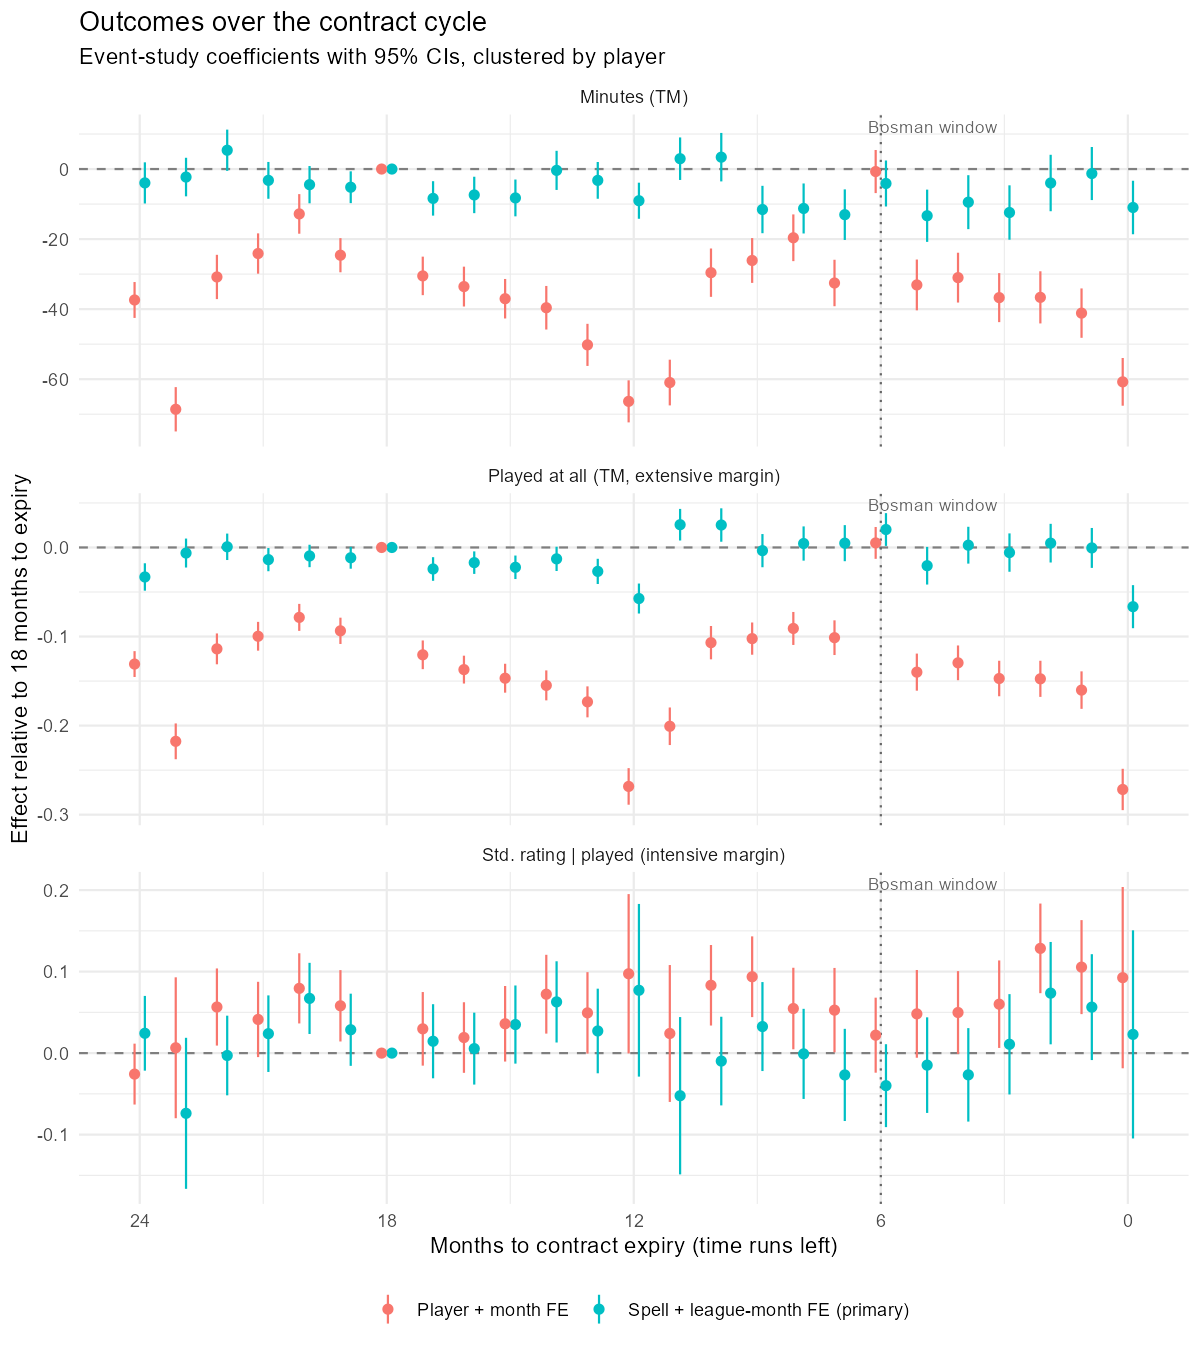

Data behind this chart, as committed beside it:
term, estimate, std_error, t_value, p_value, months_to_expiry, outcome_name, spec_name, nobs, ci_lo, ci_hi
months_to_expiry::0, -0.06647, 0.01233, -5.39, 7.267308077042173e-8, 0, played_tm, spell_leaguemonth, 220396, -0.09065, -0.0423
months_to_expiry::1, -5.169464803211898e-4, 0.01143, -0.04523, 0.9639, 1, played_tm, spell_leaguemonth, 220396, -0.02292, 0.02189
months_to_expiry::2, 0.004834, 0.01108, 0.4364, 0.6626, 2, played_tm, spell_leaguemonth, 220396, -0.01688, 0.02654
months_to_expiry::3, -0.005738, 0.01098, -0.5225, 0.6013, 3, played_tm, spell_leaguemonth, 220396, -0.02726, 0.01579
months_to_expiry::4, 0.002548, 0.01055, 0.2415, 0.8092, 4, played_tm, spell_leaguemonth, 220396, -0.01813, 0.02323
months_to_expiry::5, -0.02048, 0.01079, -1.898, 0.05767, 5, played_tm, spell_leaguemonth, 220396, -0.04162, 6.637689522242668e-4
months_to_expiry::6, 0.02015, 0.009383, 2.147, 0.0318, 6, played_tm, spell_leaguemonth, 220396, 0.001757, 0.03854
months_to_expiry::7, 0.004831, 0.01033, 0.4677, 0.64, 7, played_tm, spell_leaguemonth, 220396, -0.01542, 0.02508
months_to_expiry::8, 0.004435, 0.009805, 0.4523, 0.651, 8, played_tm, spell_leaguemonth, 220396, -0.01478, 0.02365
months_to_expiry::9, -0.003576, 0.009501, -0.3764, 0.7066, 9, played_tm, spell_leaguemonth, 220396, -0.0222, 0.01505
months_to_expiry::10, 0.0252, 0.009572, 2.633, 0.008491, 10, played_tm, spell_leaguemonth, 220396, 0.006438, 0.04396
months_to_expiry::11, 0.02556, 0.00905, 2.824, 0.004756, 11, played_tm, spell_leaguemonth, 220396, 0.007819, 0.0433
months_to_expiry::12, -0.05733, 0.008587, -6.676, 2.6174506599976444e-11, 12, played_tm, spell_leaguemonth, 220396, -0.07416, -0.0405
months_to_expiry::13, -0.02686, 0.007214, -3.723, 1.9826002930653963e-4, 13, played_tm, spell_leaguemonth, 220396, -0.041, -0.01272
months_to_expiry::14, -0.0128, 0.006951, -1.841, 0.06565, 14, played_tm, spell_leaguemonth, 220396, -0.02642, 8.268856836592675e-4
months_to_expiry::15, -0.02226, 0.006731, -3.307, 9.457332458830076e-4, 15, played_tm, spell_leaguemonth, 220396, -0.03545, -0.009069
months_to_expiry::16, -0.01704, 0.006445, -2.644, 0.008201, 16, played_tm, spell_leaguemonth, 220396, -0.02967, -0.00441
months_to_expiry::17, -0.02417, 0.006763, -3.574, 3.5396343967667853e-4, 17, played_tm, spell_leaguemonth, 220396, -0.03743, -0.01091
months_to_expiry::19, -0.01156, 0.00626, -1.847, 0.06474, 19, played_tm, spell_leaguemonth, 220396, -0.02383, 7.0548406245758e-4
months_to_expiry::20, -0.00953, 0.006423, -1.484, 0.1379, 20, played_tm, spell_leaguemonth, 220396, -0.02212, 0.00306
months_to_expiry::21, -0.01365, 0.006646, -2.054, 0.04004, 21, played_tm, spell_leaguemonth, 220396, -0.02668, -6.229280210133317e-4
months_to_expiry::22, 7.473465215910788e-4, 0.007571, 0.09872, 0.9214, 22, played_tm, spell_leaguemonth, 220396, -0.01409, 0.01559
months_to_expiry::23, -0.006263, 0.008295, -0.7551, 0.4502, 23, played_tm, spell_leaguemonth, 220396, -0.02252, 0.009995
months_to_expiry::24, -0.03313, 0.00785, -4.221, 2.4627489282994942e-5, 24, played_tm, spell_leaguemonth, 220396, -0.04852, -0.01775
months_to_expiry::0, -10.98, 3.898, -2.817, 0.004859, 0, Minutes_tm, spell_leaguemonth, 220396, -18.62, -3.341
months_to_expiry::1, -1.282, 3.865, -0.3316, 0.7402, 1, Minutes_tm, spell_leaguemonth, 220396, -8.858, 6.295
months_to_expiry::2, -3.986, 4.111, -0.9695, 0.3323, 2, Minutes_tm, spell_leaguemonth, 220396, -12.04, 4.072
months_to_expiry::3, -12.41, 3.961, -3.134, 0.001729, 3, Minutes_tm, spell_leaguemonth, 220396, -20.18, -4.651
months_to_expiry::4, -9.457, 3.929, -2.407, 0.01611, 4, Minutes_tm, spell_leaguemonth, 220396, -17.16, -1.756
months_to_expiry::5, -13.34, 3.805, -3.505, 4.5975833433710574e-4, 5, Minutes_tm, spell_leaguemonth, 220396, -20.79, -5.877
months_to_expiry::6, -4.125, 3.351, -1.231, 0.2183, 6, Minutes_tm, spell_leaguemonth, 220396, -10.69, 2.442
months_to_expiry::7, -13.03, 3.685, -3.536, 4.089553473786663e-4, 7, Minutes_tm, spell_leaguemonth, 220396, -20.25, -5.806
months_to_expiry::8, -11.26, 3.643, -3.09, 0.002009, 8, Minutes_tm, spell_leaguemonth, 220396, -18.4, -4.117
months_to_expiry::9, -11.55, 3.451, -3.348, 8.176057737444013e-4, 9, Minutes_tm, spell_leaguemonth, 220396, -18.32, -4.79
months_to_expiry::10, 3.391, 3.531, 0.9604, 0.3369, 10, Minutes_tm, spell_leaguemonth, 220396, -3.529, 10.31
months_to_expiry::11, 2.954, 3.097, 0.9539, 0.3402, 11, Minutes_tm, spell_leaguemonth, 220396, -3.116, 9.024
months_to_expiry::12, -9.048, 2.628, -3.443, 5.788012529072497e-4, 12, Minutes_tm, spell_leaguemonth, 220396, -14.2, -3.897
months_to_expiry::13, -3.236, 2.678, -1.209, 0.2269, 13, Minutes_tm, spell_leaguemonth, 220396, -8.484, 2.012
months_to_expiry::14, -0.3803, 2.85, -0.1334, 0.8938, 14, Minutes_tm, spell_leaguemonth, 220396, -5.966, 5.205
months_to_expiry::15, -8.251, 2.681, -3.078, 0.002092, 15, Minutes_tm, spell_leaguemonth, 220396, -13.5, -2.996
months_to_expiry::16, -7.396, 2.653, -2.788, 0.005318, 16, Minutes_tm, spell_leaguemonth, 220396, -12.6, -2.196
months_to_expiry::17, -8.384, 2.507, -3.344, 8.29652612195779e-4, 17, Minutes_tm, spell_leaguemonth, 220396, -13.3, -3.47
months_to_expiry::19, -5.189, 2.316, -2.24, 0.0251, 19, Minutes_tm, spell_leaguemonth, 220396, -9.729, -0.6494
months_to_expiry::20, -4.461, 2.714, -1.644, 0.1002, 20, Minutes_tm, spell_leaguemonth, 220396, -9.78, 0.8579
months_to_expiry::21, -3.229, 2.682, -1.204, 0.2286, 21, Minutes_tm, spell_leaguemonth, 220396, -8.486, 2.028
months_to_expiry::22, 5.372, 3.003, 1.789, 0.07369, 22, Minutes_tm, spell_leaguemonth, 220396, -0.5142, 11.26
months_to_expiry::23, -2.286, 2.808, -0.8142, 0.4156, 23, Minutes_tm, spell_leaguemonth, 220396, -7.791, 3.218
months_to_expiry::24, -3.959, 2.997, -1.321, 0.1867, 24, Minutes_tm, spell_leaguemonth, 220396, -9.834, 1.916
months_to_expiry::0, 0.02296, 0.06514, 0.3525, 0.7245, 0, z_rating, spell_leaguemonth, 136642, -0.1047, 0.1506
months_to_expiry::1, 0.05641, 0.03313, 1.703, 0.08868, 1, z_rating, spell_leaguemonth, 136642, -0.008527, 0.1213
months_to_expiry::2, 0.07357, 0.03203, 2.297, 0.02167, 2, z_rating, spell_leaguemonth, 136642, 0.01078, 0.1364
months_to_expiry::3, 0.01082, 0.03139, 0.3447, 0.7304, 3, z_rating, spell_leaguemonth, 136642, -0.05071, 0.07235
months_to_expiry::4, -0.02668, 0.02925, -0.9122, 0.3617, 4, z_rating, spell_leaguemonth, 136642, -0.08401, 0.03065
months_to_expiry::5, -0.01475, 0.02991, -0.4932, 0.6219, 5, z_rating, spell_leaguemonth, 136642, -0.07338, 0.04387
months_to_expiry::6, -0.03994, 0.02595, -1.539, 0.1238, 6, z_rating, spell_leaguemonth, 136642, -0.0908, 0.01092
months_to_expiry::7, -0.02676, 0.02885, -0.9278, 0.3535, 7, z_rating, spell_leaguemonth, 136642, -0.0833, 0.02977
months_to_expiry::8, -9.486273423498209e-4, 0.0282, -0.03364, 0.9732, 8, z_rating, spell_leaguemonth, 136642, -0.05622, 0.05433
months_to_expiry::9, 0.03257, 0.02784, 1.17, 0.2421, 9, z_rating, spell_leaguemonth, 136642, -0.022, 0.08714
months_to_expiry::10, -0.009765, 0.02775, -0.3519, 0.7249, 10, z_rating, spell_leaguemonth, 136642, -0.06415, 0.04462
months_to_expiry::11, -0.05228, 0.04923, -1.062, 0.2883, 11, z_rating, spell_leaguemonth, 136642, -0.1488, 0.04421
... 84 more rows
